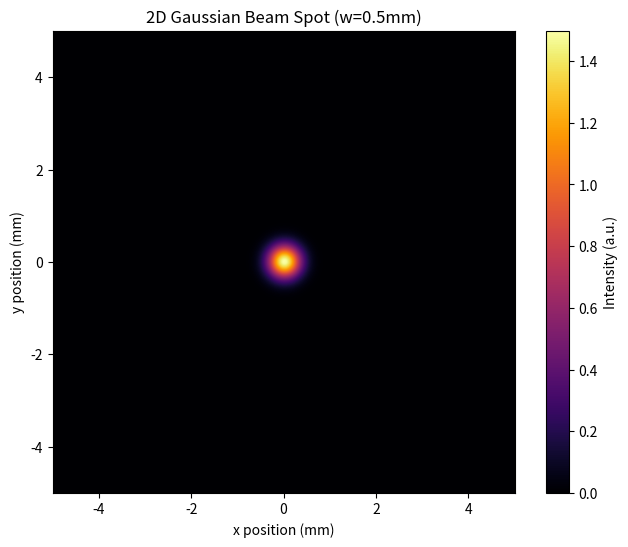

Write the Python code that produced this figure.
import numpy as np
import matplotlib.pyplot as plt

# Mesh creation
x = np.linspace(-5, 5, 500)
y = np.linspace(-5, 5, 500)
X, Y = np.meshgrid(x, y)

# Parameter
w = 0.5 # beam waist
I0 = 1.5 # maximum intensity

# 2D Gaussian
intensity_2d = I0 * np.exp(-2 * (X**2 + Y**2) / (w**2))

# Visuallization (Heatmap)
plt.figure(figsize=(8, 6))
img = plt.imshow(intensity_2d, extent=[-5, 5, -5, 5], cmap='inferno')

# Colorbar
plt.colorbar(img, label='Intensity (a.u.)')

plt.title(f"2D Gaussian Beam Spot (w={w}mm)")
plt.xlabel("x position (mm)")
plt.ylabel("y position (mm)")

# Save
plt.savefig("260130_my_2d_gaussian_beam", dpi=300)
plt.show()

